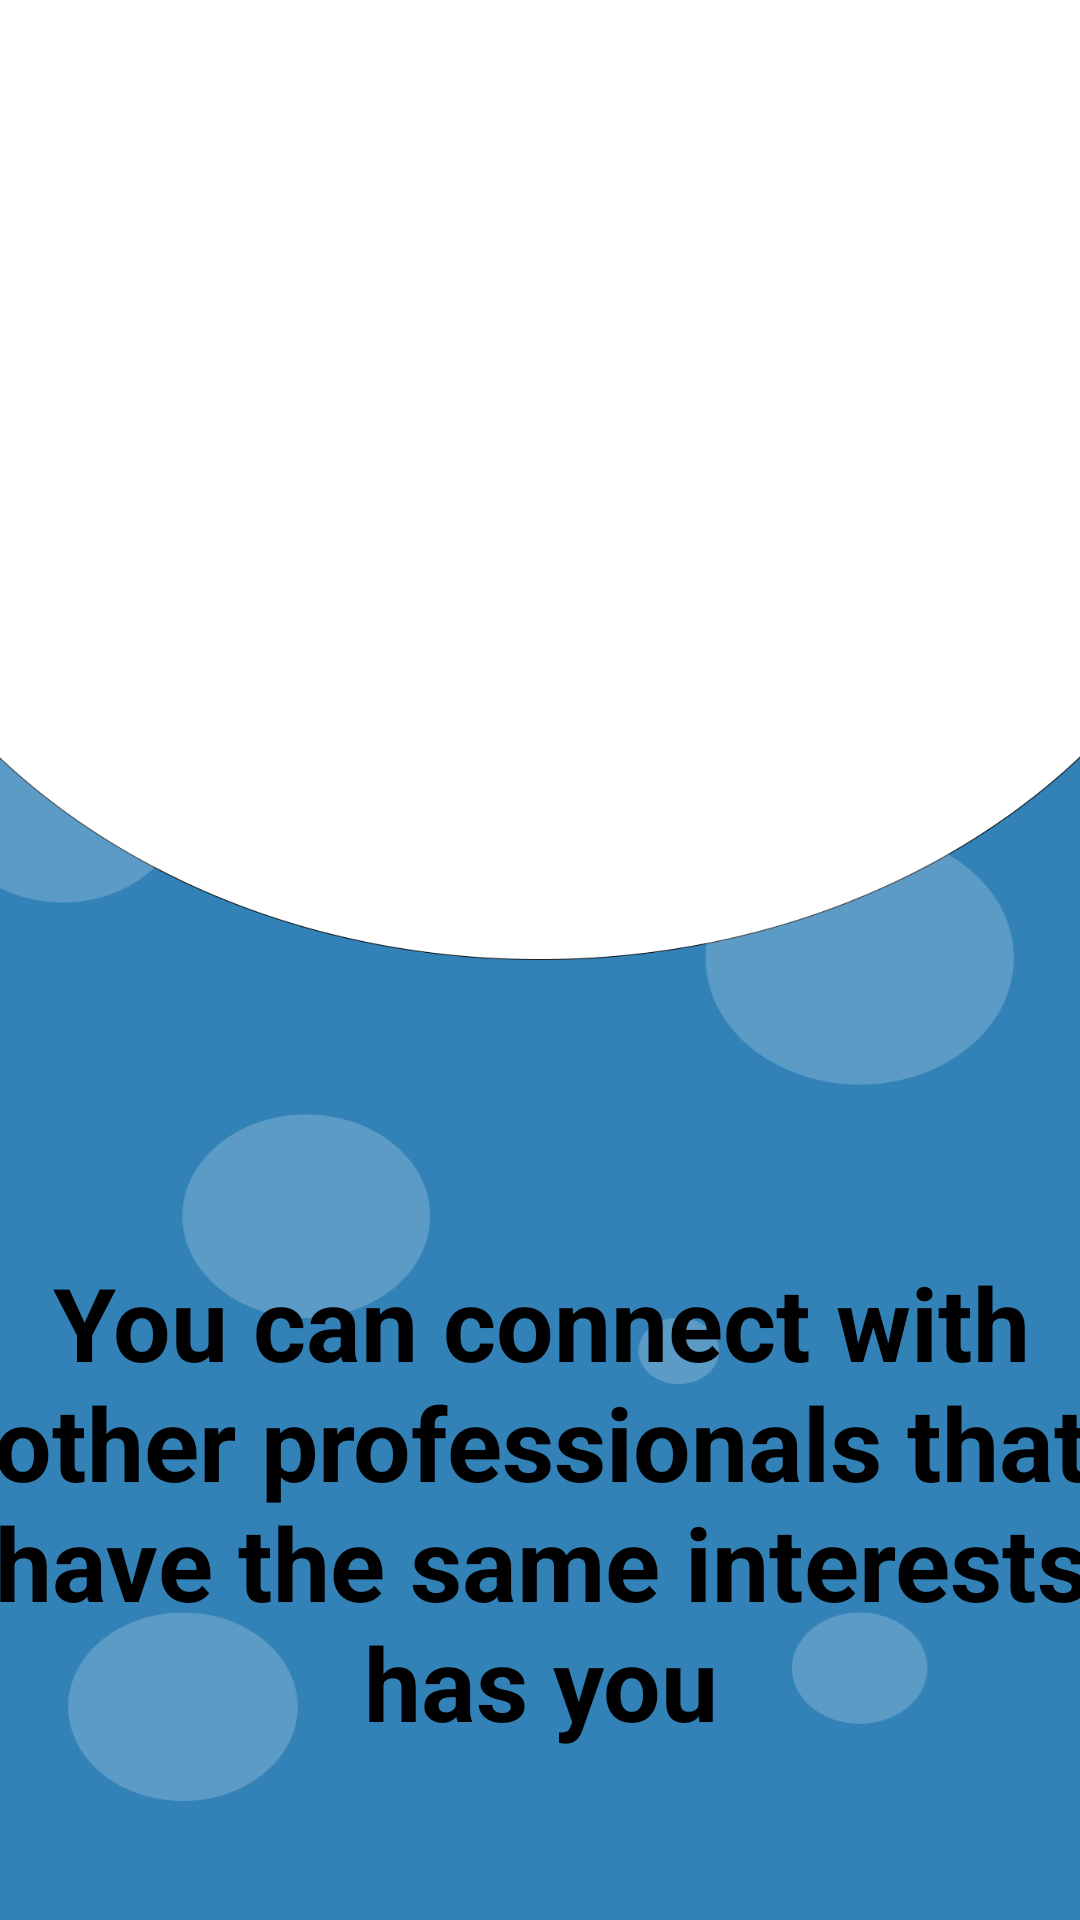

Layout XML and referenced resources for this Android screen:
<!-- AndroidManifest.xml: application theme Theme.ImOnline -->
<!-- res/layout/activity_swipepage2.xml -->
<?xml version="1.0" encoding="utf-8"?>
<androidx.constraintlayout.widget.ConstraintLayout xmlns:android="http://schemas.android.com/apk/res/android"
    xmlns:app="http://schemas.android.com/apk/res-auto"
    xmlns:tools="http://schemas.android.com/tools"
    android:layout_width="match_parent"
    android:layout_height="match_parent"
    android:background="@drawable/swipe_page2_background"
    tools:context=".activity.SwipePage2Activity">

    <TextView
        android:id="@+id/titleView3"
        android:layout_width="370dp"
        android:layout_height="wrap_content"
        android:layout_marginTop="70dp"
        android:text="You can connect with other professionals that have the same interests has you"
        android:textAlignment="center"
        android:textColor="@color/black"
        android:textSize="34sp"
        android:textStyle="bold"
        app:layout_constraintEnd_toEndOf="parent"
        app:layout_constraintStart_toStartOf="parent"
        app:layout_constraintTop_toBottomOf="@+id/imageView2" />

    <ImageView
        android:id="@+id/imageView2"
        android:layout_width="300dp"
        android:layout_height="300dp"
        android:layout_marginTop="48dp"
        app:layout_constraintEnd_toEndOf="parent"
        app:layout_constraintHorizontal_bias="0.495"
        app:layout_constraintStart_toStartOf="parent"
        app:layout_constraintTop_toTopOf="parent"
        app:srcCompat="@drawable/defimgcommunities" />

</androidx.constraintlayout.widget.ConstraintLayout>
<!-- resources referenced by this layout -->
<resources>
  <color name="black">#FF000000</color>
  <!-- drawable swipe_page2_background: png bitmap (drawable, 51323 bytes) -->
  <style name="Theme.ImOnline" parent="Theme.MaterialComponents.DayNight.NoActionBar">
          
          <item name="colorPrimary">@color/blue</item>
          <item name="colorPrimaryVariant">@color/dark_blue</item>
          <item name="colorOnPrimary">@color/white</item>
  
          
          <item name="colorSecondary">@color/light_blue</item>
          <item name="colorSecondaryVariant">@color/blue</item>
          <item name="colorOnSecondary">@color/black</item>
  
          
          <item name="android:statusBarColor">?attr/colorPrimaryVariant</item>
  
          
  
      </style>
  <color name="blue">#3282B8</color>
  <color name="dark_blue">#1B262C</color>
  <color name="white">#FFFFFFFF</color>
  <color name="light_blue">#BBE1FA</color>
</resources>
